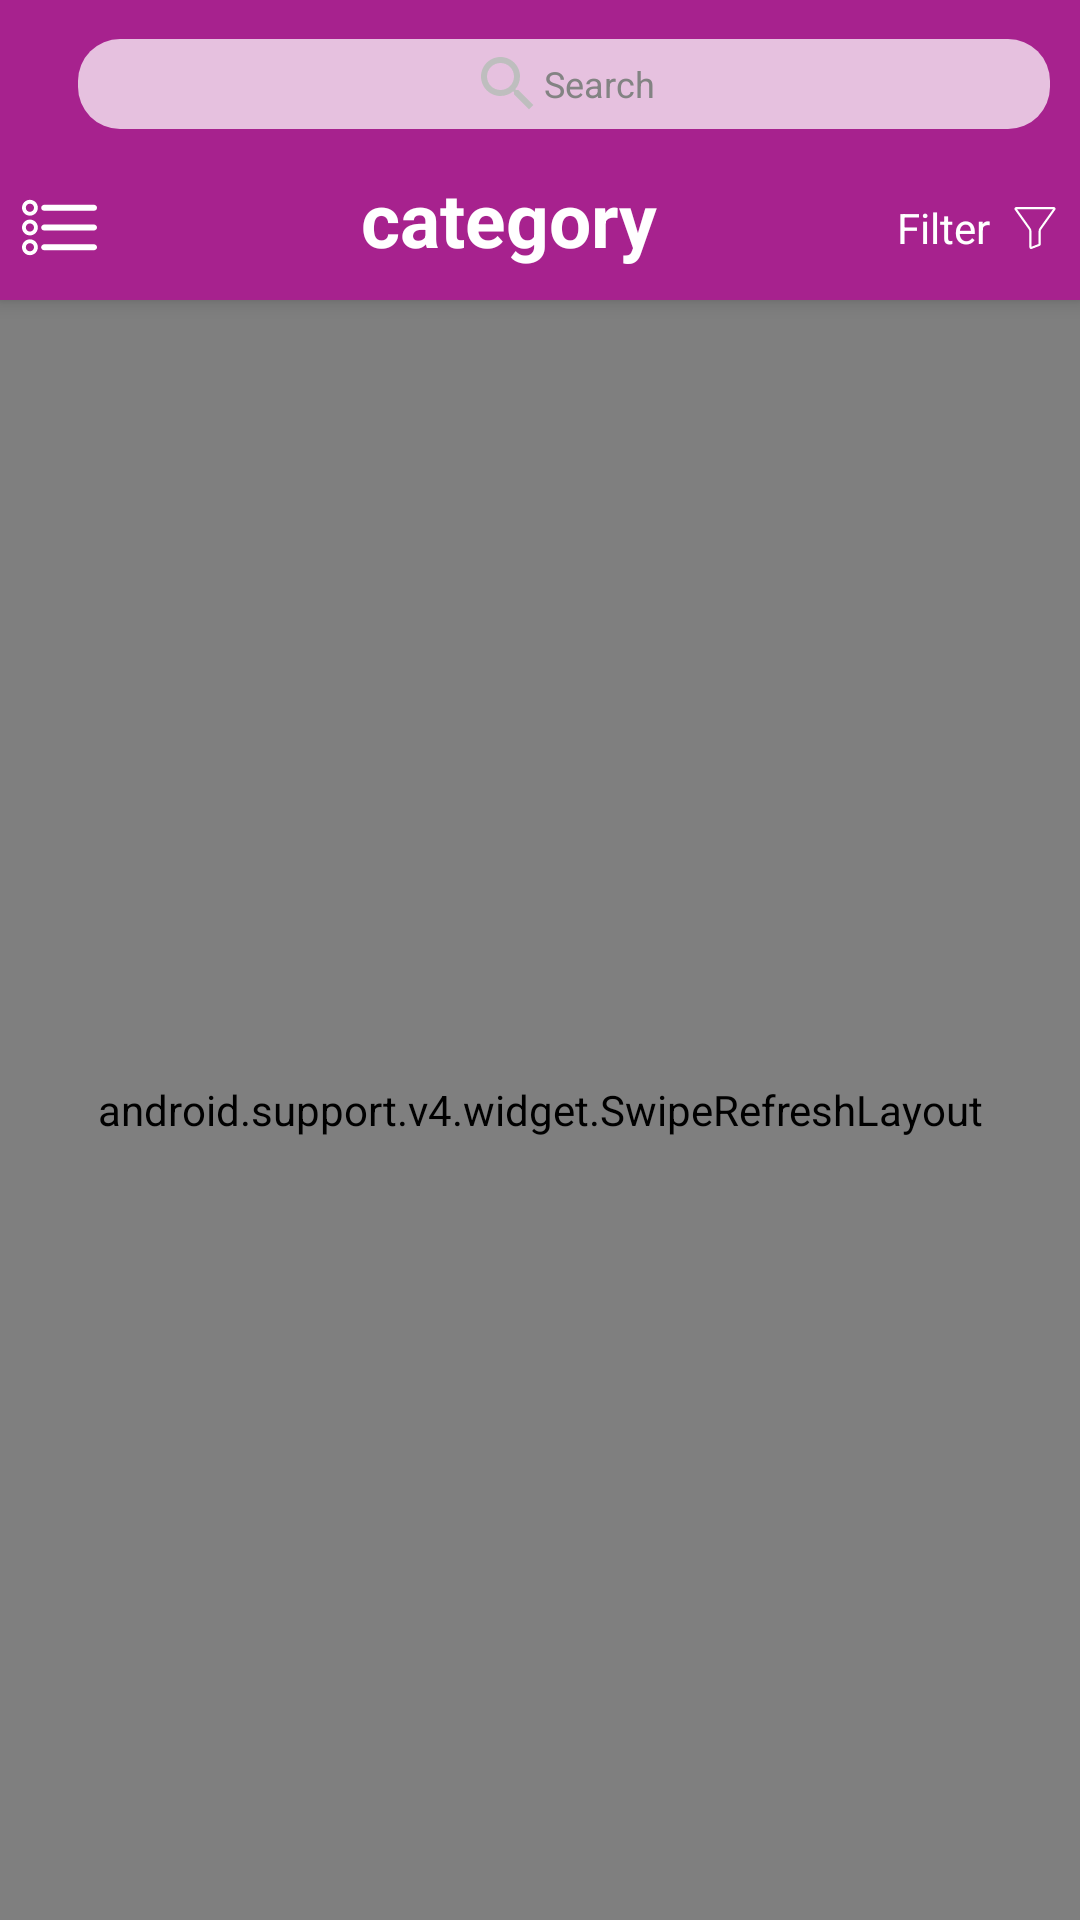

Layout XML and referenced resources for this Android screen:
<!-- AndroidManifest.xml: application theme AppTheme -->
<!-- res/layout/activity_product_list.xml -->
<?xml version="1.0" encoding="utf-8"?>
<android.support.design.widget.CoordinatorLayout xmlns:android="http://schemas.android.com/apk/res/android"
    xmlns:app="http://schemas.android.com/apk/res-auto"
    android:layout_width="match_parent"
    android:layout_height="match_parent">


    <android.support.design.widget.AppBarLayout
        android:id="@+id/app_bar"
        android:layout_width="match_parent"
        android:layout_height="wrap_content">

        <android.support.design.widget.CollapsingToolbarLayout
            android:layout_width="match_parent"
            android:layout_height="100dp"
            app:contentScrim="?attr/colorPrimary"
            app:expandedTitleGravity="top"
            app:layout_scrollFlags="exitUntilCollapsed|snap">


            <android.support.v7.widget.Toolbar
                android:id="@+id/toolbar"
                android:layout_width="match_parent"
                android:layout_height="?attr/actionBarSize"
                app:layout_collapseMode="pin">

                <LinearLayout
                    android:layout_width="match_parent"
                    android:layout_height="match_parent"
                    android:gravity="center"
                    android:orientation="vertical">

                    <FrameLayout
                        android:id="@+id/searchView"
                        android:layout_width="match_parent"
                        android:layout_height="30dp"
                        android:layout_gravity="center"
                        android:layout_marginEnd="10dp"
                        android:layout_marginStart="10dp"
                        android:background="@drawable/search_btn_shape">

                        <TextView
                            android:layout_width="wrap_content"
                            android:layout_height="wrap_content"
                            android:layout_gravity="center"
                            android:drawableStart="@drawable/ic_search_black_24dp"
                            android:gravity="center"
                            android:paddingStart="10dp"
                            android:paddingEnd="10dp"
                            android:text="Search"
                            android:textAlignment="center"
                            android:textAllCaps="false"
                            android:textColor="@color/stay_color"
                            android:textSize="12sp" />
                    </FrameLayout>
                </LinearLayout>
            </android.support.v7.widget.Toolbar>

            <LinearLayout
                android:layout_width="match_parent"
                android:layout_height="wrap_content"
                android:layout_marginTop="?attr/actionBarSize"
                android:gravity="center"
                android:orientation="horizontal">

                <FrameLayout
                    android:layout_width="40dp"
                    android:layout_height="40dp"
                    android:layout_gravity="center">

                    <ImageView
                        android:id="@+id/linearviewBtn"
                        android:layout_width="25dp"
                        android:layout_height="25dp"
                        android:layout_gravity="center"
                        android:src="@drawable/ic_linearview"
                        android:visibility="visible" />

                    <ImageView
                        android:id="@+id/gridviewBtn"
                        android:layout_width="20dp"
                        android:layout_height="20dp"
                        android:layout_gravity="center"
                        android:src="@drawable/ic_gridview"
                        android:visibility="gone" />

                </FrameLayout>

                <TextView
                    android:id="@+id/tabTxt"
                    android:layout_width="0dp"
                    android:layout_height="match_parent"
                    android:layout_gravity="center"
                    android:layout_weight="1"
                    android:gravity="center|top"
                    android:text="@string/category"
                    android:textColor="@android:color/white"
                    android:textSize="25sp"
                    android:textStyle="bold" />

                <LinearLayout
                    android:id="@+id/filterViewBtn"
                    android:layout_width="wrap_content"
                    android:layout_height="match_parent"
                    android:gravity="end|center_vertical"
                    android:orientation="horizontal">

                    <TextView
                        android:layout_width="wrap_content"
                        android:layout_height="wrap_content"
                        android:text="@string/filter"
                        android:textColor="@android:color/white"
                        android:textSize="14sp" />

                    <ImageView
                        android:layout_width="30dp"
                        android:layout_height="30dp"
                        android:padding="8dp"
                        android:src="@drawable/ic_filter" />

                </LinearLayout>
            </LinearLayout>
        </android.support.design.widget.CollapsingToolbarLayout>
    </android.support.design.widget.AppBarLayout>

    <android.support.v4.widget.SwipeRefreshLayout
        android:id="@+id/swipe_layout"
        android:layout_width="match_parent"
        android:layout_height="match_parent"
        app:layout_behavior="@string/appbar_scrolling_view_behavior">


        <android.support.v7.widget.RecyclerView
            android:id="@+id/category_product_rcy"
            android:layout_width="match_parent"
            android:layout_height="wrap_content"
            android:layout_marginTop="10dp"
            android:scrollbarAlwaysDrawHorizontalTrack="true"
            android:scrollbars="horizontal" />

    </android.support.v4.widget.SwipeRefreshLayout>
</android.support.design.widget.CoordinatorLayout>
<!-- resources referenced by this layout -->
<resources>
  <color name="stay_color">#838383</color>
  <!-- drawable ic_filter (drawable) -->
  <vector android:height="24dp" android:viewportHeight="393.99002"
      android:viewportWidth="393" android:width="24dp" xmlns:android="http://schemas.android.com/apk/res/android">
      <path android:fillColor="@android:color/white" android:pathData="m372.313,0h-351.262c-6.195,-0.012 -11.875,3.449 -14.707,8.961 -2.871,5.586 -2.367,12.313 1.301,17.414l128.688,181.281c0.043,0.063 0.09,0.121 0.133,0.184 4.676,6.313 7.203,13.957 7.219,21.816v147.797c-0.027,4.379 1.691,8.582 4.777,11.688 3.086,3.105 7.281,4.848 11.656,4.848 2.227,0 4.426,-0.445 6.48,-1.297l72.313,-27.574c6.48,-1.977 10.781,-8.09 10.781,-15.453v-120.008c0.012,-7.855 2.543,-15.504 7.215,-21.816 0.043,-0.063 0.09,-0.121 0.133,-0.184l128.684,-181.289c3.668,-5.098 4.172,-11.82 1.301,-17.406 -2.832,-5.512 -8.512,-8.973 -14.711,-8.961zM240.781,195.992c-7.188,9.754 -11.074,21.547 -11.098,33.664v117.578l-66,25.164v-142.742c-0.023,-12.117 -3.91,-23.91 -11.102,-33.664l-124.934,-175.992h338.07zM240.781,195.992"/>
  </vector>
  <!-- drawable ic_search_black_24dp (drawable) -->
  <vector android:height="24dp" android:tint="#bebebe"
      android:viewportHeight="24.0" android:viewportWidth="24.0"
      android:width="24dp" xmlns:android="http://schemas.android.com/apk/res/android">
      <path android:fillColor="#FF000000" android:pathData="M15.5,14h-0.79l-0.28,-0.27C15.41,12.59 16,11.11 16,9.5 16,5.91 13.09,3 9.5,3S3,5.91 3,9.5 5.91,16 9.5,16c1.61,0 3.09,-0.59 4.23,-1.57l0.27,0.28v0.79l5,4.99L20.49,19l-4.99,-5zM9.5,14C7.01,14 5,11.99 5,9.5S7.01,5 9.5,5 14,7.01 14,9.5 11.99,14 9.5,14z"/>
  </vector>
  <!-- drawable search_btn_shape (drawable) -->
  <?xml version="1.0" encoding="utf-8"?>
  <selector xmlns:android="http://schemas.android.com/apk/res/android">
      <item>
          <shape android:shape="rectangle">
              <solid android:color="#b8ffffff" />
              <corners android:radius="14dp"/>
          </shape>
      </item>
  
  </selector>
  <string name="category">category</string>
  <string name="filter">Filter</string>
  <style name="AppTheme" parent="Theme.AppCompat.Light.NoActionBar">
          
          <item name="colorPrimary">@color/colorPrimary</item>
          <item name="colorPrimaryDark">@color/colorPrimaryDark</item>
          <item name="colorAccent">@color/colorAccent</item>
      </style>
  <color name="colorPrimary">#A7228E</color>
  <color name="colorPrimaryDark">#861a72</color>
  <color name="colorAccent">#83C54C</color>
</resources>
